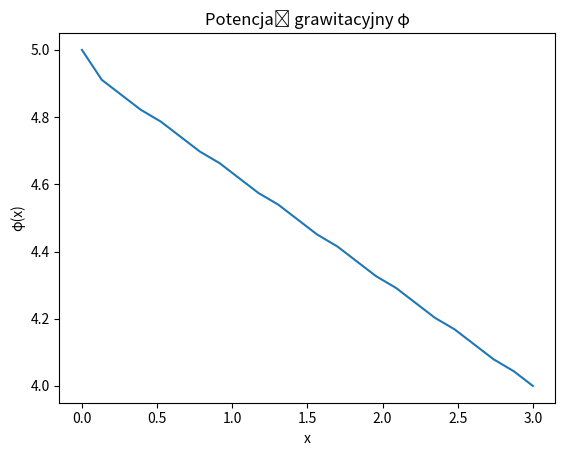

Python code for this plot:
from math import pi
import numpy as np
import matplotlib.pyplot as plt


# Oblicza funkcję testującą e dla zadanego n i x
def e(x, n):

    H = 3
    h = H/N

    if n < N:
        if (n-1)*h < x < n*h:
            return x/h - n + 1
        if n*h < x < (n+1)*h:
            return n + 1 - x/h

    return 0


# Oblicza pochodną funkcji testującej e dla zadanego n i x
def ed(x, n):
    
    H = 3
    h = H/N

    if n < N:
        if (n-1)*h < x < n*h:
            return 1/h
        if n*h < x < (n+1)*h:
            return -1/h

    return 0


# Oblicza B( e(n1), e(n2) ) czyli wyprowadzoną na kartce formułę
# Całka obliczana metodą trapezów
def B(n1, n2):

    integral = 0

    H = 3
    points = 100
    h = H/points

    for i in range(points):
        integral += h * (ed(h*i, n1) * ed(h*i, n2) + ed(h*(i+1), n1) * ed(h*(i+1), n2)) / 2

    return integral * (-1)


# Oblicza B( u, e(n) ) czyli składową potrzebną do wyliczenia L2(n)
# Całka obliczana metodą trapezów
def Bu(n):

    integral = 0

    H = 3
    points = 100
    h = H/points

    for i in range(points):
        integral += h * ((-1/3) * ed(h*i, n) + (-1/3) * ed(h*(i+1), n)) / 2

    return integral * (-1)


# Oblicza L(n) czyli wyprowadzoną na kartce formułę, która jest składową potrzebną do wyliczenia L2(n)
# Całka obliczana metodą trapezów
def L(n):

    integral = 0

    points = 100
    h = 1/points

    for i in range(points):
        integral += h * (e(1 + h*i, n) + e(1 + h*(i+1), n)) / 2

    G = 6.67259 / 10**11
    return 4 * pi * G * integral


# Oblicza L2 za pomocą zdefiniowanych wcześniej funkcji
def L2(n):
    return L(n) - Bu(n)


# Główna funkcja
# Generuje macierze, rozwiązuje układ równań A*X=C, wyznacza szukaną funkcję i rysuje wykres
def run(no_elements):

    # Ustawia globalną zmienną N jako parametr MES
    global N
    N = no_elements


    # Układ równań do rozwiązania: A * X = C

    #           [ B(1, 1)    B(2, 1)   ...   B(n−1, 1)]
    # Gdzie A = [ B(1, 2)    B(2, 2)   ...   B(n−1, 2)]
    #           [   ...        ...     ...      ...   ]
    #           [ B(1, n-1) B(2, n-1)  ... B(n−1, n-1)]

    # Gdzie C = [ L2(1) L2(2) ... L2(n-1)]

    # A X to szukana macierz postaci = [ w(1)  w(2) ... w(n-1)]

    n = N-1

    # Generuje macierz A
    A = np.empty((n,n))
    for i in range(n):
        for j in range(n):
            A[i,j] = B(j+1, i+1)

    # Generuje macierz C
    C = np.empty(n)
    for i in range(n):
        C[i] = L2(i)

    # Rozwiązuje układ równań, czyli oblicza macierz X
    X = np.linalg.solve(A, C)

    # Wyznacza szukaną funkcję na podstawie wartości X i wyznaczonej na kartce funkcji u
    def φ(x):

        u = 5 - x/3

        result = u
        
        for i in range(n):
            result += X[i] * e(x, i+1)

        return result

    # Rysuje wykres φ(x) w przedziale x ∈ [0, 3]
    no_points = 1000
    x = np.linspace(0, 3, no_points)

    y = np.empty(no_points)
    for i in range(no_points):
        y[i] = φ(x[i])

    plt.plot(x, y)
    plt.xlabel("x")
    plt.ylabel("φ(x)")
    plt.title("Potencjał grawitacyjny φ")
    plt.show()


# Odpalenie głównej funkcji z arugmentem t (ilość elementów) jako parametrem uruchomieniowym aplikacji
t = 23
run(t)
